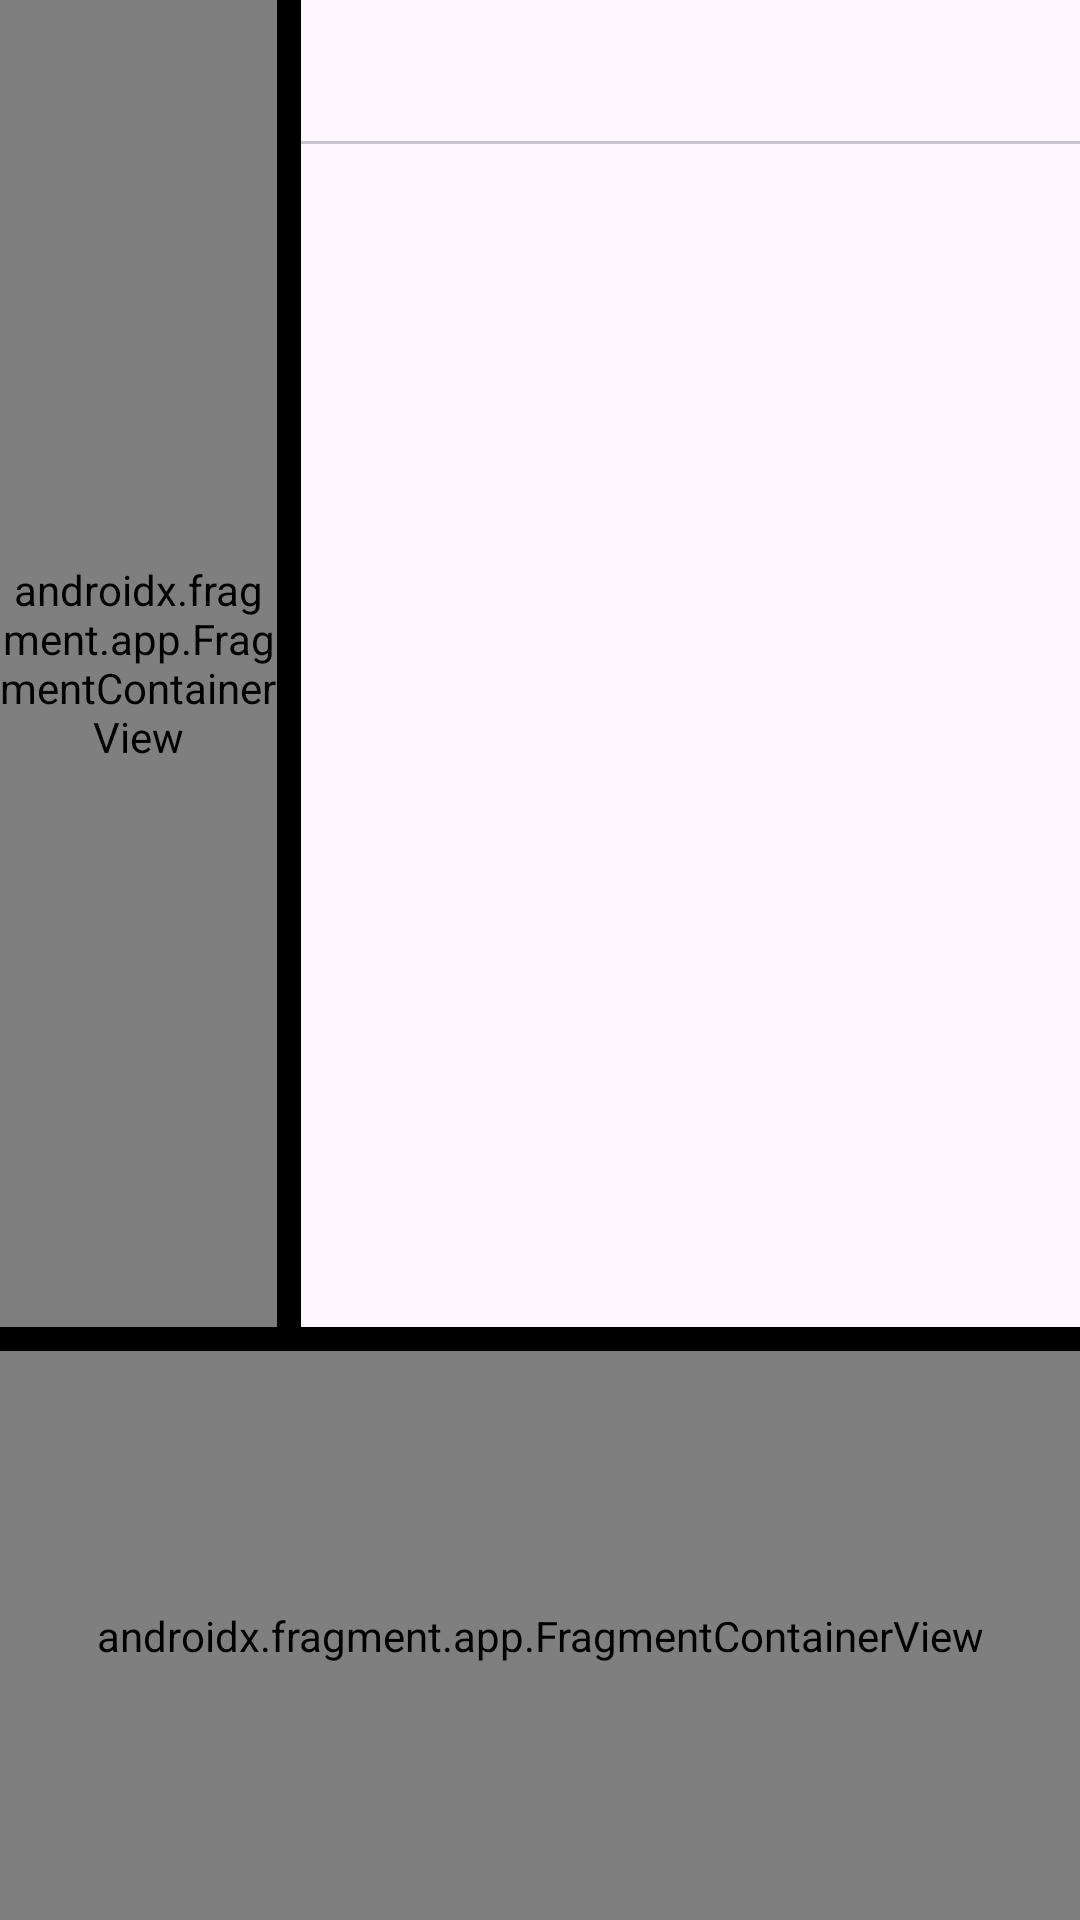

Write the Android layout XML for this screen, with the resource values it uses.
<!-- AndroidManifest.xml: application theme Theme.Coder -->
<!-- res/layout/activity_main.xml -->
<?xml version="1.0" encoding="utf-8"?>
<LinearLayout xmlns:android="http://schemas.android.com/apk/res/android"
    xmlns:app="http://schemas.android.com/apk/res-auto"
    xmlns:tools="http://schemas.android.com/tools"
    android:id="@+id/main"
    android:layout_width="match_parent"
    android:layout_height="match_parent"
    tools:context=".MainActivity"
    android:orientation="vertical">
    
    <LinearLayout
        android:layout_width="match_parent"
        android:layout_height="0dp"
        android:layout_weight="0.70"
        android:orientation="horizontal">

        <androidx.fragment.app.FragmentContainerView
            android:name="de.raffaelhahn.coder.panels.PanelHolder"
            android:tag="leftPanel"
            android:id="@+id/leftPanelHolder"
            android:layout_width="0dp"
            android:layout_height="match_parent"
            android:layout_weight="0.25"/>

        <View
            android:id="@+id/dividerLeftPanel"
            android:layout_width="8dp"
            android:layout_height="match_parent"
            android:background="#000000" />

        <ViewSwitcher
            android:id="@+id/codeEditorSwitcher"
            android:layout_width="0dp"
            android:layout_height="match_parent"
            android:layout_weight="0.70">

            <LinearLayout
                android:layout_width="match_parent"
                android:layout_height="match_parent"
                android:orientation="vertical">

                <com.google.android.material.tabs.TabLayout
                    android:id="@+id/codeEditorTabs"
                    android:layout_width="match_parent"
                    android:layout_height="wrap_content"
                    app:tabMaxWidth="0dp"
                    app:tabMode="scrollable"
                    app:tabGravity="fill"
                    app:tabUnboundedRipple="false"
                    app:tabMinWidth="1dp"/>

                <androidx.viewpager2.widget.ViewPager2
                    android:id="@+id/codeEditorViewPager"
                    android:layout_width="match_parent"
                    android:layout_height="match_parent" />

            </LinearLayout>

            <LinearLayout
                android:layout_width="match_parent"
                android:layout_height="match_parent"
                android:gravity="center"
                android:orientation="vertical"
                android:layout_margin="32dp">

                <TextView
                    android:layout_width="match_parent"
                    android:layout_height="wrap_content"
                    android:gravity="center"
                    android:text="@string/no_file_selected_title"
                    android:textAppearance="@style/TextAppearance.AppCompat.Display1" />

                <TextView
                    android:layout_width="match_parent"
                    android:layout_height="wrap_content"
                    android:gravity="center"
                    android:text="@string/no_file_selected_description"
                    android:textAppearance="@style/TextAppearance.AppCompat.Body1"
                    android:textSize="24sp" />

            </LinearLayout>

        </ViewSwitcher>

    </LinearLayout>

    <View
        android:id="@+id/dividerBottomPanel"
        android:layout_width="match_parent"
        android:layout_height="8dp"
        android:background="#000000" />

    <androidx.fragment.app.FragmentContainerView
        android:id="@+id/bottomPanelHolder"
        android:name="de.raffaelhahn.coder.panels.PanelHolder"
        android:layout_width="match_parent"
        android:layout_height="0dp"
        android:layout_weight="0.3"
        android:tag="bottomPanel"
        />

</LinearLayout>
<!-- resources referenced by this layout -->
<resources>
  <string name="no_file_selected_description">Choose a file from the tree or create a new file to start editing.</string>
  <string name="no_file_selected_title">No file selected</string>
  <style name="Theme.Coder" parent="Base.Theme.Coder" />
  <style name="Base.Theme.Coder" parent="Theme.Material3.DayNight.NoActionBar">
          
          
      </style>
</resources>
